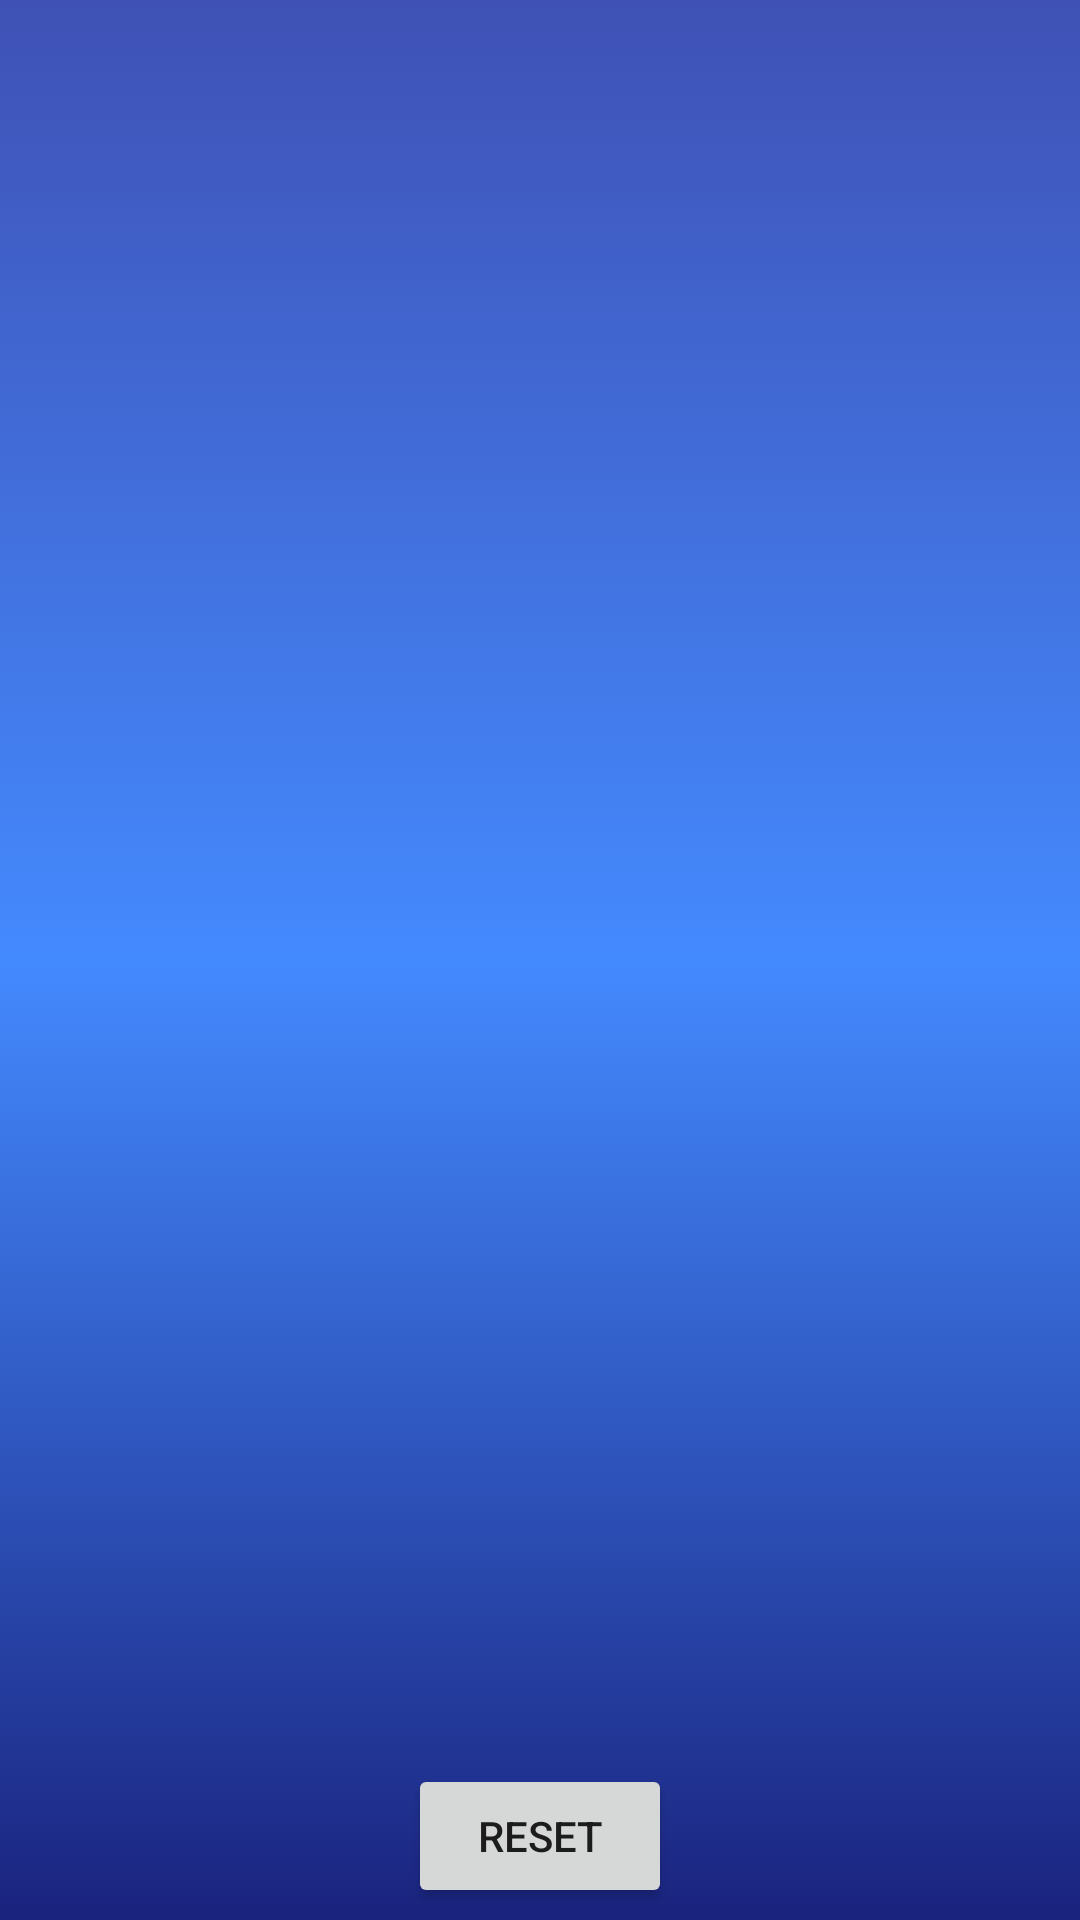

Produce the Android XML layout that renders to this screen, including the resource entries it uses.
<!-- AndroidManifest.xml: application theme AppTheme -->
<!-- res/layout/activity_rugby.xml -->
<?xml version="1.0" encoding="utf-8"?>
<RelativeLayout xmlns:android="http://schemas.android.com/apk/res/android"
    android:layout_width="match_parent"
    android:layout_height="match_parent"
    xmlns:tools="http://schemas.android.com/tools"
    android:background="@drawable/gradient_rugby"
    tools:context=".RugbyActivity">

    <ListView
        android:id="@+id/rugby_list"
        android:layout_width="match_parent"
        android:layout_height="match_parent" />

    <Button
        android:id="@+id/button_reset"
        style="@style/ButtonReset"
        android:text="@string/reset" />
</RelativeLayout>
<!-- resources referenced by this layout -->
<resources>
  <!-- drawable gradient_rugby (drawable) -->
  <?xml version="1.0" encoding="utf-8"?>
  <selector xmlns:android="http://schemas.android.com/apk/res/android">
      <item>
          <shape>
              <gradient
                  android:angle="270"
                  android:startColor="#3f51b5"
                  android:centerColor="#448aff"
                  android:endColor="#1a237e"/>
          </shape>
      </item>
  </selector>
  <string name="reset">reset</string>
  <style name="ButtonReset">
          <item name="android:layout_width">wrap_content</item>
          <item name="android:layout_height">wrap_content</item>
          <item name="android:layout_margin">4dp</item>
          <item name="android:layout_alignParentBottom">true</item>
          <item name="android:layout_centerHorizontal">true</item>
      </style>
  <style name="AppTheme" parent="Theme.AppCompat.Light.DarkActionBar">
          
          <item name="colorPrimary">@color/colorPrimary</item>
          <item name="colorPrimaryDark">@color/colorPrimaryDark</item>
          <item name="colorAccent">@color/colorAccent</item>
      </style>
  <color name="colorPrimary">#3F51B5</color>
  <color name="colorPrimaryDark">#303F9F</color>
  <color name="colorAccent">#FF4081</color>
</resources>
